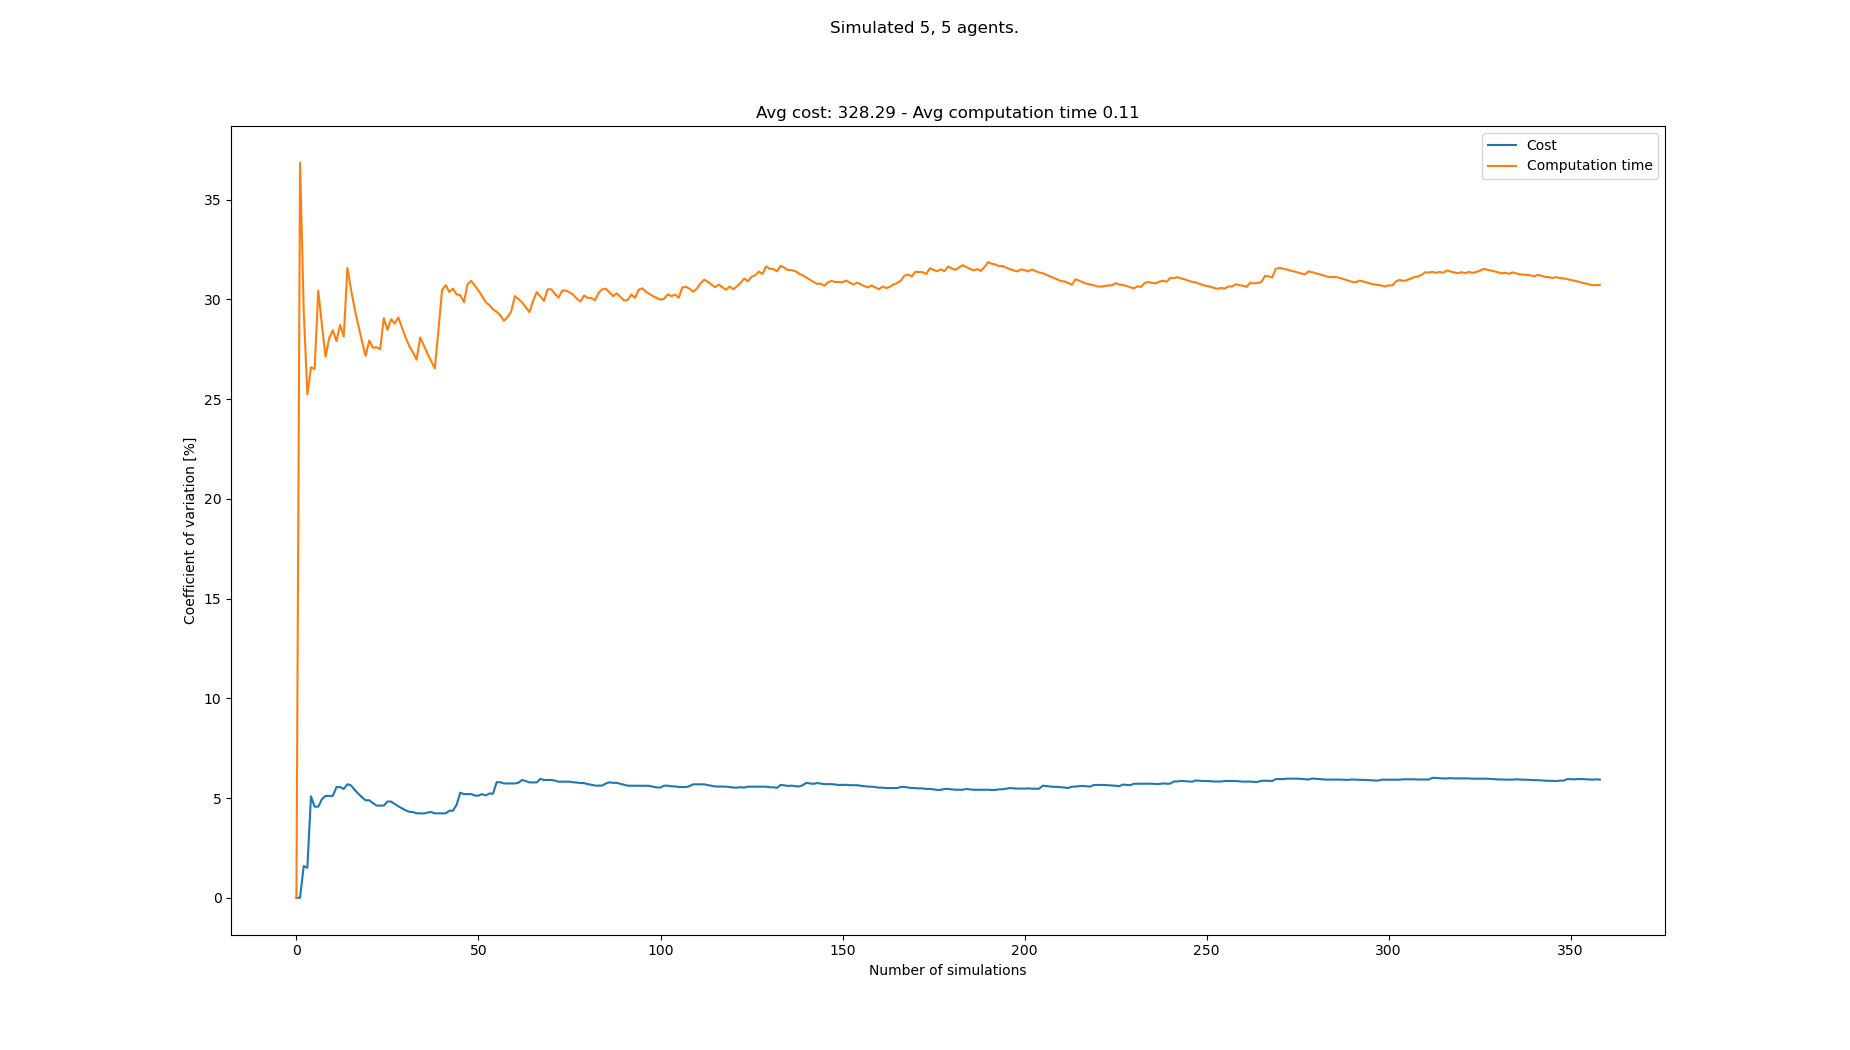

The data file committed next to this chart (first rows):
starts, goals, Cost, Cost_var, Cost_mean, Cost_std, Computation time, Computation time_var, Computation time_mean, Computation time_std
[(7, 0), (6, 0), (2, 0), (8, 0), (4, 0),…, [(1, 21), (6, 21), (4, 21), (5, 21), (3,…, 320, 0.0, 320.0, 0.0, 0.1168, 0.0, 0.1168, 0.0
[(6, 0), (7, 0), (5, 0), (8, 0), (4, 0),…, [(2, 21), (3, 21), (7, 21), (1, 21), (6,…, , 0.0, 320.0, 0.0, 0.0539, 36.84, 0.08534, 0.03144
[(2, 0), (5, 0), (7, 0), (6, 0), (1, 0),…, [(6, 21), (4, 21), (0, 21), (3, 21), (7,…, 310, 1.587, 315.0, 5.0, 0.09904, 29.44, 0.08991, 0.02647
[(4, 0), (5, 0), (7, 0), (0, 0), (8, 0),…, [(7, 21), (2, 21), (1, 21), (0, 21), (4,…, 310, 1.504, 313.3, 4.714, 0.09872, 25.23, 0.09211, 0.02324
[(3, 0), (5, 0), (8, 0), (0, 0), (4, 0),…, [(8, 21), (4, 21), (2, 21), (5, 21), (3,…, 350, 5.083, 322.5, 16.39, 0.1341, 26.59, 0.1005, 0.02673
[(3, 0), (0, 0), (6, 0), (7, 0), (2, 0),…, [(3, 21), (7, 21), (5, 21), (6, 21), (8,…, 320, 4.564, 322.0, 14.7, 0.1392, 26.5, 0.107, 0.02835
[(3, 0), (0, 0), (5, 0), (1, 0), (6, 0),…, [(5, 21), (1, 21), (8, 21), (7, 21), (0,…, , 4.564, 322.0, 14.7, 0.06203, 30.43, 0.1005, 0.03059
[(3, 0), (2, 0), (7, 0), (6, 0), (1, 0),…, [(8, 21), (2, 21), (6, 21), (7, 21), (4,…, 300, 4.939, 318.3, 15.72, 0.09493, 28.72, 0.09984, 0.02868
[(3, 0), (2, 0), (4, 0), (7, 0), (1, 0),…, [(8, 21), (2, 21), (1, 21), (3, 21), (7,…, 340, 5.106, 321.4, 16.41, 0.1177, 27.12, 0.1018, 0.02761
[(5, 0), (0, 0), (8, 0), (3, 0), (1, 0),…, [(7, 21), (2, 21), (6, 21), (0, 21), (1,…, , 5.106, 321.4, 16.41, 0.07164, 28.05, 0.09881, 0.02772
[(8, 0), (2, 0), (0, 0), (7, 0), (5, 0),…, [(4, 21), (6, 21), (3, 21), (8, 21), (2,…, , 5.106, 321.4, 16.41, 0.07314, 28.44, 0.09648, 0.02744
[(0, 0), (8, 0), (4, 0), (5, 0), (1, 0),…, [(2, 21), (1, 21), (3, 21), (0, 21), (8,…, 350, 5.547, 325.0, 18.03, 0.1276, 27.9, 0.09907, 0.02764
[(6, 0), (0, 0), (4, 0), (1, 0), (5, 0),…, [(8, 21), (6, 21), (3, 21), (4, 21), (5,…, , 5.547, 325.0, 18.03, 0.06863, 28.71, 0.09673, 0.02777
[(3, 0), (7, 0), (4, 0), (5, 0), (1, 0),…, [(5, 21), (6, 21), (8, 21), (3, 21), (7,…, 310, 5.455, 323.3, 17.64, 0.1259, 28.13, 0.09882, 0.0278
[(7, 0), (5, 0), (3, 0), (0, 0), (8, 0),…, [(3, 21), (0, 21), (7, 21), (8, 21), (1,…, 350, 5.689, 326.0, 18.55, 0.1742, 31.57, 0.1038, 0.03278
[(5, 0), (0, 0), (2, 0), (6, 0), (4, 0),…, [(8, 21), (3, 21), (2, 21), (4, 21), (5,…, 310, 5.63, 324.5, 18.27, 0.1115, 30.48, 0.1043, 0.03179
[(1, 0), (0, 0), (2, 0), (6, 0), (8, 0),…, [(4, 21), (2, 21), (7, 21), (8, 21), (1,…, 320, 5.411, 324.2, 17.54, 0.1188, 29.51, 0.1052, 0.03103
[(4, 0), (7, 0), (1, 0), (3, 0), (8, 0),…, [(8, 21), (7, 21), (2, 21), (6, 21), (3,…, 320, 5.215, 323.8, 16.89, 0.1039, 28.7, 0.1051, 0.03016
[(4, 0), (0, 0), (6, 0), (3, 0), (7, 0),…, [(2, 21), (4, 21), (1, 21), (5, 21), (8,…, 320, 5.039, 323.6, 16.3, 0.1191, 27.89, 0.1058, 0.02952
[(5, 0), (2, 0), (0, 0), (3, 0), (8, 0),…, [(0, 21), (3, 21), (7, 21), (6, 21), (5,…, 330, 4.887, 324.0, 15.83, 0.12, 27.16, 0.1065, 0.02894
[(2, 0), (5, 0), (6, 0), (7, 0), (3, 0),…, [(1, 21), (6, 21), (4, 21), (7, 21), (8,…, , 4.887, 324.0, 15.83, 0.07025, 27.93, 0.1048, 0.02928
[(8, 0), (6, 0), (4, 0), (7, 0), (3, 0),…, [(2, 21), (4, 21), (1, 21), (0, 21), (7,…, 330, 4.747, 324.4, 15.4, 0.1346, 27.57, 0.1062, 0.02927
[(0, 0), (7, 0), (6, 0), (3, 0), (5, 0),…, [(0, 21), (1, 21), (6, 21), (5, 21), (8,…, 320, 4.62, 324.1, 14.97, 0.1464, 27.6, 0.1079, 0.02978
[(4, 0), (3, 0), (2, 0), (7, 0), (5, 0),…, [(5, 21), (6, 21), (4, 21), (8, 21), (1,…, , 4.62, 324.1, 14.97, 0.08755, 27.49, 0.1071, 0.02944
[(1, 0), (6, 0), (4, 0), (2, 0), (8, 0),…, [(4, 21), (6, 21), (1, 21), (3, 21), (5,…, , 4.62, 324.1, 14.97, 0.05619, 29.05, 0.105, 0.03052
[(6, 0), (2, 0), (7, 0), (3, 0), (8, 0),…, [(7, 21), (5, 21), (8, 21), (4, 21), (6,…, 300, 4.822, 322.8, 15.57, 0.1073, 28.47, 0.1051, 0.02993
[(7, 0), (2, 0), (5, 0), (6, 0), (0, 0),…, [(5, 21), (4, 21), (0, 21), (3, 21), (8,…, , 4.822, 322.8, 15.57, 0.06997, 29, 0.1038, 0.03011
[(2, 0), (7, 0), (8, 0), (0, 0), (6, 0),…, [(2, 21), (7, 21), (1, 21), (8, 21), (5,…, 320, 4.7, 322.6, 15.16, 0.1379, 28.79, 0.105, 0.03024
[(2, 0), (0, 0), (7, 0), (4, 0), (8, 0),…, [(4, 21), (8, 21), (5, 21), (2, 21), (3,…, 320, 4.586, 322.5, 14.79, 0.1545, 29.09, 0.1067, 0.03105
[(8, 0), (7, 0), (3, 0), (1, 0), (0, 0),…, [(0, 21), (8, 21), (4, 21), (1, 21), (7,…, 320, 4.48, 322.4, 14.44, 0.1102, 28.57, 0.1069, 0.03054
[(4, 0), (1, 0), (7, 0), (5, 0), (6, 0),…, [(2, 21), (6, 21), (4, 21), (8, 21), (7,…, 320, 4.381, 322.3, 14.12, 0.118, 28.08, 0.1072, 0.0301
[(4, 0), (1, 0), (7, 0), (3, 0), (0, 0),…, [(4, 21), (5, 21), (2, 21), (7, 21), (8,…, 330, 4.308, 322.6, 13.9, 0.1263, 27.65, 0.1078, 0.02981
[(6, 0), (5, 0), (0, 0), (7, 0), (3, 0),…, [(7, 21), (6, 21), (4, 21), (0, 21), (5,…, 310, 4.296, 322.1, 13.84, 0.0987, 27.34, 0.1075, 0.0294
[(5, 0), (4, 0), (1, 0), (3, 0), (7, 0),…, [(2, 21), (8, 21), (6, 21), (4, 21), (7,…, 330, 4.233, 322.4, 13.65, 0.1274, 26.97, 0.1081, 0.02916
[(4, 0), (7, 0), (8, 0), (2, 0), (3, 0),…, [(4, 21), (0, 21), (1, 21), (6, 21), (8,…, , 4.233, 322.4, 13.65, 0.05725, 28.09, 0.1067, 0.02996
[(5, 0), (2, 0), (0, 0), (8, 0), (4, 0),…, [(4, 21), (8, 21), (6, 21), (3, 21), (2,…, 310, 4.222, 321.9, 13.59, 0.1194, 27.67, 0.107, 0.02962
[(8, 0), (6, 0), (2, 0), (7, 0), (3, 0),…, [(5, 21), (4, 21), (8, 21), (3, 21), (1,…, 340, 4.268, 322.6, 13.77, 0.1158, 27.27, 0.1073, 0.02925
[(1, 0), (0, 0), (2, 0), (8, 0), (6, 0),…, [(4, 21), (8, 21), (2, 21), (1, 21), (5,…, 340, 4.301, 323.2, 13.9, 0.1087, 26.9, 0.1073, 0.02886
[(5, 0), (1, 0), (0, 0), (2, 0), (8, 0),…, [(5, 21), (4, 21), (0, 21), (6, 21), (3,…, 320, 4.231, 323.1, 13.67, 0.1185, 26.53, 0.1076, 0.02855
[(4, 0), (0, 0), (1, 0), (5, 0), (7, 0),…, [(8, 21), (7, 21), (4, 21), (6, 21), (1,…, , 4.231, 323.1, 13.67, 0.03996, 28.42, 0.1059, 0.0301
[(1, 0), (8, 0), (6, 0), (2, 0), (5, 0),…, [(4, 21), (5, 21), (3, 21), (1, 21), (8,…, , 4.231, 323.1, 13.67, 0.03405, 30.47, 0.1041, 0.03173
[(1, 0), (0, 0), (8, 0), (5, 0), (6, 0),…, [(5, 21), (6, 21), (2, 21), (8, 21), (7,…, , 4.231, 323.1, 13.67, 0.07161, 30.7, 0.1034, 0.03174
[(5, 0), (3, 0), (8, 0), (0, 0), (7, 0),…, [(6, 21), (8, 21), (7, 21), (3, 21), (1,…, 300, 4.364, 322.3, 14.07, 0.101, 30.36, 0.1033, 0.03137
[(4, 0), (1, 0), (7, 0), (2, 0), (0, 0),…, [(6, 21), (7, 21), (4, 21), (0, 21), (1,…, , 4.364, 322.3, 14.07, 0.07301, 30.54, 0.1026, 0.03134
[(3, 0), (6, 0), (7, 0), (5, 0), (4, 0),…, [(6, 21), (1, 21), (7, 21), (3, 21), (5,…, 290, 4.66, 321.3, 14.97, 0.09705, 30.24, 0.1025, 0.031
[(3, 0), (5, 0), (4, 0), (7, 0), (2, 0),…, [(3, 21), (4, 21), (0, 21), (5, 21), (2,…, 370, 5.266, 322.8, 17, 0.1431, 30.2, 0.1034, 0.03123
[(6, 0), (8, 0), (0, 0), (4, 0), (5, 0),…, [(0, 21), (7, 21), (8, 21), (4, 21), (2,…, 330, 5.196, 323, 16.78, 0.1157, 29.86, 0.1036, 0.03094
[(2, 0), (7, 0), (8, 0), (6, 0), (5, 0),…, [(1, 21), (7, 21), (6, 21), (4, 21), (5,…, , 5.196, 323, 16.78, 0.05088, 30.75, 0.1025, 0.03153
[(3, 0), (1, 0), (7, 0), (0, 0), (4, 0),…, [(7, 21), (3, 21), (5, 21), (6, 21), (0,…, , 5.196, 323, 16.78, 0.07147, 30.93, 0.1019, 0.03152
[(5, 0), (8, 0), (0, 0), (6, 0), (3, 0),…, [(4, 21), (1, 21), (8, 21), (7, 21), (6,…, 320, 5.123, 322.9, 16.54, 0.1291, 30.68, 0.1025, 0.03143
[(0, 0), (2, 0), (7, 0), (4, 0), (5, 0),…, [(5, 21), (4, 21), (8, 21), (3, 21), (2,…, 340, 5.118, 323.4, 16.55, 0.1296, 30.44, 0.103, 0.03135
[(2, 0), (6, 0), (1, 0), (4, 0), (7, 0),…, [(1, 21), (5, 21), (0, 21), (2, 21), (4,…, 300, 5.195, 322.8, 16.77, 0.1012, 30.16, 0.103, 0.03105
[(5, 0), (7, 0), (1, 0), (3, 0), (2, 0),…, [(2, 21), (1, 21), (3, 21), (5, 21), (8,…, 320, 5.127, 322.7, 16.55, 0.108, 29.85, 0.1031, 0.03076
[(1, 0), (3, 0), (8, 0), (6, 0), (4, 0),…, [(8, 21), (3, 21), (0, 21), (5, 21), (7,…, 350, 5.226, 323.4, 16.9, 0.1362, 29.71, 0.1037, 0.0308
[(3, 0), (1, 0), (5, 0), (6, 0), (2, 0),…, [(2, 21), (5, 21), (8, 21), (3, 21), (0,…, 340, 5.215, 323.8, 16.89, 0.1294, 29.49, 0.1041, 0.03071
[(1, 0), (2, 0), (7, 0), (8, 0), (6, 0),…, [(2, 21), (3, 21), (6, 21), (1, 21), (0,…, 380, 5.792, 325.2, 18.84, 0.1379, 29.37, 0.1047, 0.03076
[(6, 0), (3, 0), (1, 0), (7, 0), (0, 0),…, [(3, 21), (5, 21), (6, 21), (4, 21), (7,…, , 5.792, 325.2, 18.84, 0.09447, 29.19, 0.1046, 0.03052
[(6, 0), (0, 0), (7, 0), (3, 0), (8, 0),…, [(4, 21), (8, 21), (0, 21), (6, 21), (3,…, 320, 5.729, 325.1, 18.63, 0.1104, 28.92, 0.1047, 0.03027
[(8, 0), (4, 0), (5, 0), (0, 0), (3, 0),…, [(8, 21), (1, 21), (7, 21), (0, 21), (2,…, , 5.729, 325.1, 18.63, 0.07165, 29.12, 0.1041, 0.03031
[(1, 0), (4, 0), (2, 0), (3, 0), (8, 0),…, [(0, 21), (8, 21), (2, 21), (7, 21), (4,…, , 5.729, 325.1, 18.63, 0.06762, 29.39, 0.1035, 0.03042
... 283 more rows
